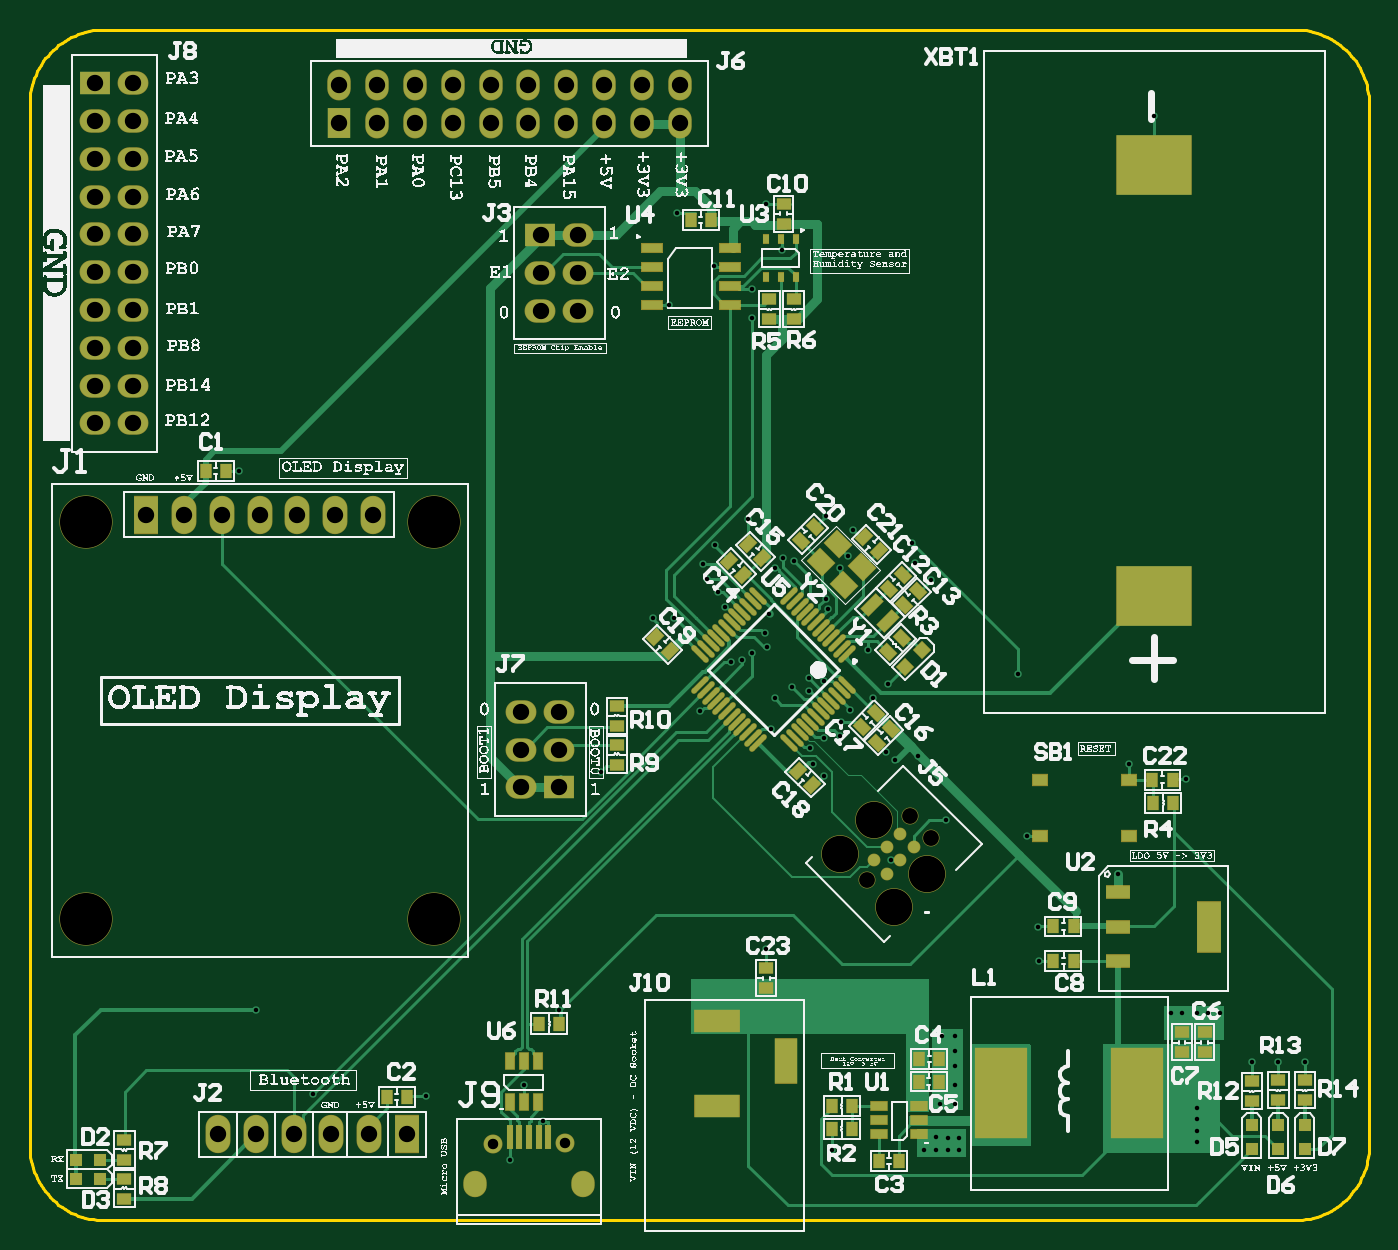
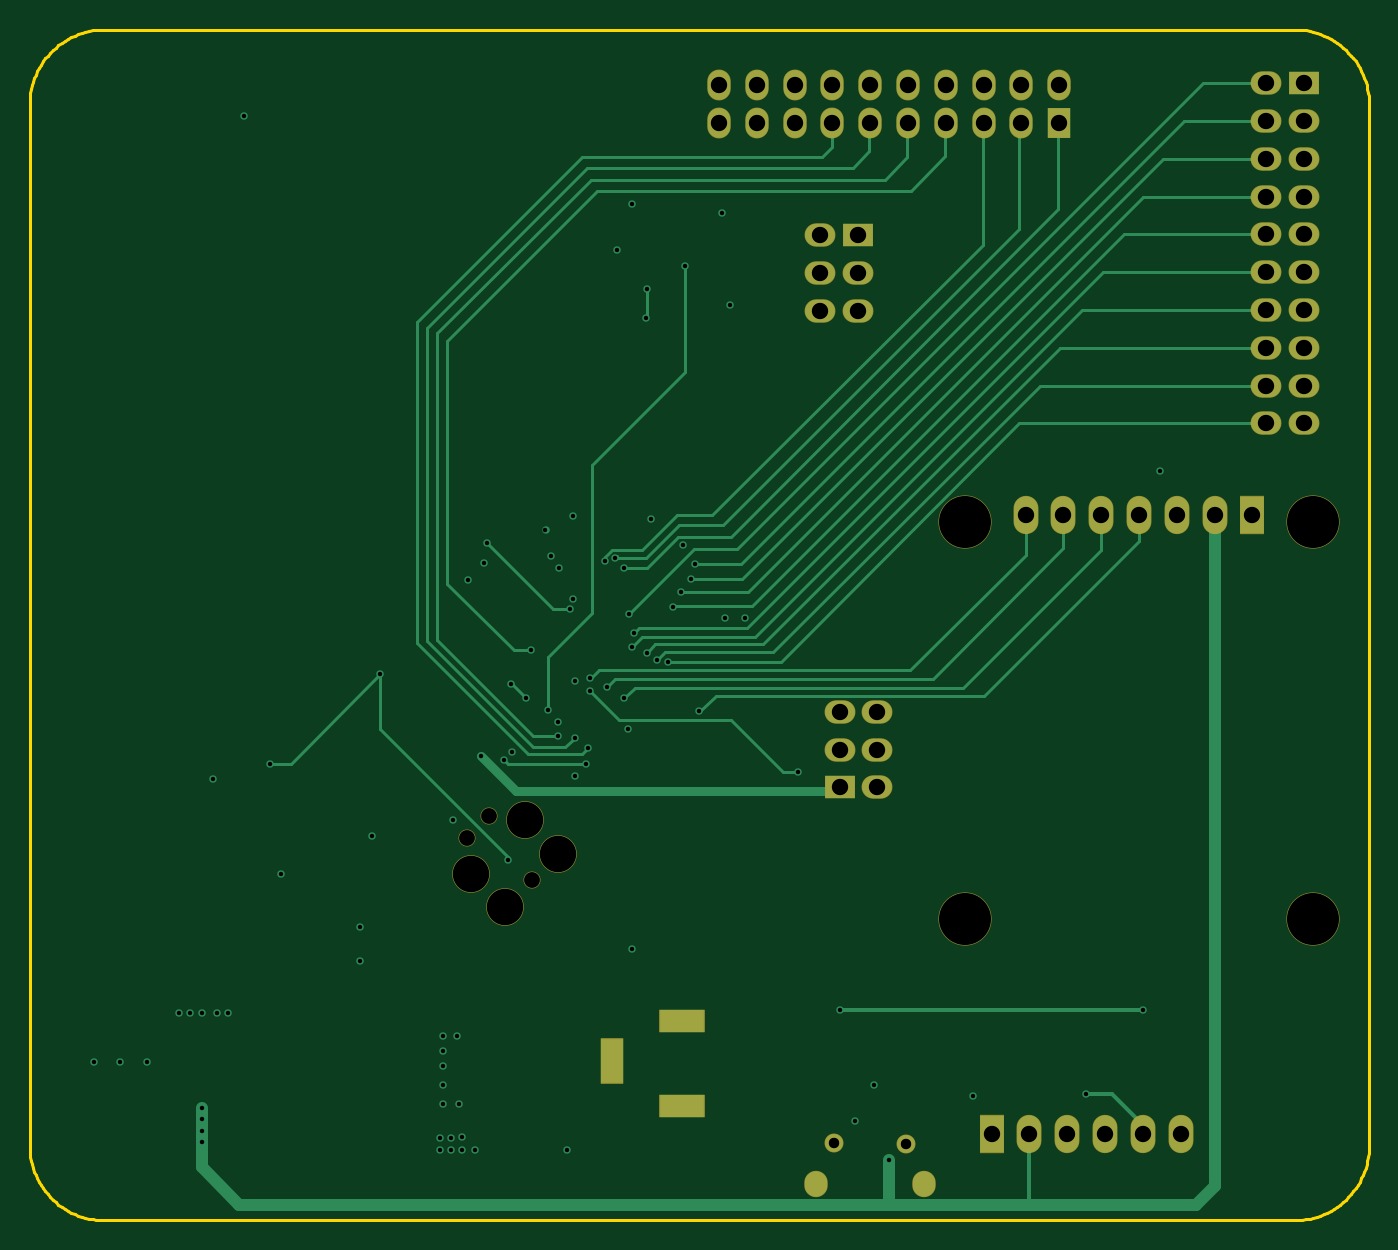
Circuit board: 10 layer files. Board 90.0 x 80.0 mm.
- drill: PCB-RectHoles.TXT (212 bytes)
- drill: PCB-RoundHoles.TXT (1947 bytes)
- drill: PCB-SlotHoles.TXT (180 bytes)
- bottom_copper: PCB.GBL (9332 bytes)
- bottom_mask: PCB.GBS (2097 bytes)
- outline: PCB.GKO (2675 bytes)
- top_copper: PCB.GTL (27585 bytes)
- top_silk: PCB.GTO (893491 bytes)
- paste: PCB.GTP (6391 bytes)
- top_mask: PCB.GTS (8476 bytes)

=== drill: PCB-RectHoles.TXT ===
M48
;Layer_Color=9474304
;FILE_FORMAT=2:4
INCH,TZ
;TYPE=PLATED
T3F00S00C0.0315
;TYPE=NON_PLATED
%
G90
G05
T03
G00X18343Y3015
M15
G01X18815
M16
G00X18343Y5279
M15
G01X18815
M16
G00X20409Y3980
M15
G01Y4452
M16
M30

=== drill: PCB-RoundHoles.TXT ===
M48
;Layer_Color=9474304
;FILE_FORMAT=2:4
INCH,TZ
;TYPE=PLATED
T1F00S00C0.0118
T2F00S00C0.0276
T5F00S00C0.0433
T6F00S00C0.1378
;TYPE=NON_PLATED
T7F00S00C0.0420
T8F00S00C0.0965
%
T01
X7879Y3335
X6379Y5567
X10882Y3290
X13479Y3567
X13979Y2617
X13091Y1581
X14400Y5567
X19879Y7167
X23179Y9520
X24630Y10581
X23898Y12287
X23279Y12167
X23053Y12380
X21841Y12800
X21850Y13170
X22100Y13500
X22700Y13800
X23100Y14178
X22560Y15077
X21400Y14257
X21000Y14342
Y14000
X20561Y14100
X20100Y13800
X20000Y13000
X21050Y12490
X21110Y12070
X21410Y11750
X21400Y12760
X19890Y15150
X19840Y15530
X19500Y15000
X19240Y14810
X18940Y14770
X18128Y13460
X17430Y15926
X16890
X15500Y11854
X24529Y4867
X24879
Y4467
Y4067
Y3567
Y3067
X24467
X24379Y2187
Y1867
X24679
X24979
Y2167
X24679
X24047Y1867
X21615
X31279Y2067
Y2367
Y2667
Y2965
Y5467
X31579
X31879
X30879
X30579
X32729Y4179
X33429
X34129
X27084Y6867
X27079Y7767
X26779Y10167
X29179Y9161
X29479Y12067
X30979Y11667
X26550Y14440
X30150Y29203
X19880Y26870
X20290Y25660
X19500Y24640
X19510Y23860
X18500Y25240
X17303Y24220
X17520Y26650
X18530Y17860
X18220Y17350
X18320Y16960
X18600Y16617
X18800Y16230
X19967Y16040
X20110Y17250
X20330Y17520
X20610Y17450
X21830Y17250
X22031Y17567
X22179Y18267
X21464Y18631
X19390Y18540
X21460Y16440
X21520Y16160
X24239Y16937
X23805Y17373
X23730Y17920
X5929Y19810
T02
X12648Y2027
X14557Y2028
T05
X5379Y2267
X6379
X7379
X8379
X9379
X10379
X13400Y11450
Y12450
Y13450
X14400
Y12450
Y11450
X13909Y24057
Y25057
Y26057
X14909
Y25057
Y24057
X14590Y29020
Y30020
X15590
X16590
X17590
Y29020
X16590
X15590
X13590
Y30020
X12590
X11590
X10590
Y29020
X11590
X12590
X9590
Y30020
X8590
Y29020
X3120Y29080
Y28080
Y27080
Y26080
Y25080
Y24080
Y23080
Y22080
Y21080
X2120
Y22080
Y23080
Y24080
Y25080
Y26080
Y27080
Y28080
Y29080
Y30080
X3120
X3479Y18667
X4479
X5479
X6479
X7479
X8479
X9479
T06
X1879Y7967
X11079
Y18467
X1879
T07
X22548Y8990
X23680Y10687
X24245Y10122
T08
X21841Y9697
X22725Y10581
X24139Y9167
X23256Y8283
M30

=== drill: PCB-SlotHoles.TXT ===
M48
;Layer_Color=9474304
;FILE_FORMAT=2:4
INCH,TZ
;TYPE=PLATED
T4F00S00C0.0354
;TYPE=NON_PLATED
%
G90
G05
T04
G00X12175Y1046
M15
G01Y888
M16
G00X15030Y1046
M15
G01Y888
M16
M17
M30

=== bottom_copper: PCB.GBL (9332 bytes, source omitted) ===
=== bottom_mask: PCB.GBS ===
G04*
G04 #@! TF.GenerationSoftware,Altium Limited,Altium Designer,19.0.15 (446)*
G04*
G04 Layer_Color=16711935*
%FSLAX25Y25*%
%MOIN*%
G70*
G01*
G75*
%ADD61O,0.06205X0.06992*%
%ADD62C,0.05024*%
%ADD63O,0.06598X0.10142*%
%ADD64R,0.06598X0.10142*%
%ADD65C,0.14079*%
%ADD66C,0.04500*%
%ADD67C,0.09949*%
%ADD68R,0.12110X0.06205*%
%ADD69R,0.06205X0.12110*%
%ADD70O,0.06205X0.08173*%
%ADD71R,0.06205X0.08173*%
%ADD72O,0.08173X0.06205*%
%ADD73R,0.08173X0.06205*%
D61*
X121752Y9669D02*
D03*
X150295D02*
D03*
D62*
X145571Y20276D02*
D03*
X126476Y20274D02*
D03*
D63*
X54787Y186669D02*
D03*
X44787D02*
D03*
X64787D02*
D03*
X84787D02*
D03*
X74787D02*
D03*
X94787D02*
D03*
X63787Y22669D02*
D03*
X73787D02*
D03*
X93787D02*
D03*
X83787D02*
D03*
X53787D02*
D03*
D64*
X34787Y186669D02*
D03*
X103787Y22669D02*
D03*
D65*
X18787Y184669D02*
D03*
X110787D02*
D03*
Y79669D02*
D03*
X18787D02*
D03*
D66*
X225484Y89902D02*
D03*
X236798Y106872D02*
D03*
X242455Y101215D02*
D03*
D67*
X218413Y96973D02*
D03*
X232555Y82830D02*
D03*
X227252Y105811D02*
D03*
X241394Y91669D02*
D03*
D68*
X185787Y30150D02*
D03*
Y52787D02*
D03*
D69*
X204095Y42158D02*
D03*
D70*
X175900Y300200D02*
D03*
X165900D02*
D03*
X155900D02*
D03*
X145900D02*
D03*
X135900D02*
D03*
X125900D02*
D03*
X115900D02*
D03*
X105900D02*
D03*
X95900D02*
D03*
X85900D02*
D03*
X95900Y290200D02*
D03*
X105900D02*
D03*
X115900D02*
D03*
X125900D02*
D03*
X135900D02*
D03*
X145900D02*
D03*
X155900D02*
D03*
X165900D02*
D03*
X175900D02*
D03*
D71*
X85900D02*
D03*
D72*
X31200Y210800D02*
D03*
Y220800D02*
D03*
Y230800D02*
D03*
Y240800D02*
D03*
Y250800D02*
D03*
Y260800D02*
D03*
Y270800D02*
D03*
Y280800D02*
D03*
Y290800D02*
D03*
Y300800D02*
D03*
X21200Y290800D02*
D03*
Y280800D02*
D03*
Y270800D02*
D03*
Y260800D02*
D03*
Y250800D02*
D03*
Y240800D02*
D03*
Y230800D02*
D03*
Y220800D02*
D03*
Y210800D02*
D03*
X139087Y240569D02*
D03*
Y250569D02*
D03*
X149087Y260569D02*
D03*
Y250569D02*
D03*
Y240569D02*
D03*
X134000Y134500D02*
D03*
Y124500D02*
D03*
Y114500D02*
D03*
X144000Y124500D02*
D03*
Y134500D02*
D03*
D73*
X21200Y300800D02*
D03*
X139087Y260569D02*
D03*
X144000Y114500D02*
D03*
M02*

=== outline: PCB.GKO ===
G04*
G04 #@! TF.GenerationSoftware,Altium Limited,Altium Designer,19.0.15 (446)*
G04*
G04 Layer_Color=16711935*
%FSLAX25Y25*%
%MOIN*%
G70*
G01*
G75*
%ADD11C,0.00787*%
D11*
X338583Y0D02*
X339580Y25D01*
X340574Y101D01*
X341564Y227D01*
X342545Y403D01*
X343517Y628D01*
X344476Y903D01*
X345419Y1225D01*
X346346Y1595D01*
X347252Y2012D01*
X348136Y2473D01*
X348995Y2980D01*
X349828Y3528D01*
X350632Y4119D01*
X351405Y4749D01*
X352145Y5418D01*
X352850Y6123D01*
X353519Y6863D01*
X354149Y7636D01*
X354739Y8440D01*
X355288Y9272D01*
X355794Y10132D01*
X356256Y11016D01*
X356672Y11922D01*
X357042Y12848D01*
X357365Y13792D01*
X357639Y14751D01*
X357865Y15722D01*
X358041Y16704D01*
X358167Y17694D01*
X358243Y18688D01*
X358268Y19685D01*
Y295276D02*
X358242Y296273D01*
X358167Y297267D01*
X358041Y298256D01*
X357865Y299238D01*
X357639Y300210D01*
X357365Y301169D01*
X357042Y302112D01*
X356672Y303039D01*
X356256Y303945D01*
X355794Y304829D01*
X355288Y305688D01*
X354739Y306521D01*
X354149Y307325D01*
X353519Y308098D01*
X352850Y308838D01*
X352145Y309543D01*
X351405Y310212D01*
X350632Y310842D01*
X349828Y311432D01*
X348995Y311981D01*
X348136Y312487D01*
X347252Y312949D01*
X346346Y313365D01*
X345419Y313735D01*
X344476Y314058D01*
X343517Y314332D01*
X342545Y314558D01*
X341564Y314734D01*
X340574Y314860D01*
X339580Y314935D01*
X338583Y314961D01*
X23622D02*
X22625Y314935D01*
X21631Y314860D01*
X20641Y314734D01*
X19659Y314558D01*
X18688Y314332D01*
X17729Y314058D01*
X16785Y313735D01*
X15859Y313365D01*
X14953Y312949D01*
X14069Y312487D01*
X13209Y311981D01*
X12377Y311432D01*
X11573Y310842D01*
X10800Y310212D01*
X10060Y309543D01*
X9354Y308838D01*
X8686Y308098D01*
X8056Y307325D01*
X7465Y306521D01*
X6916Y305688D01*
X6410Y304829D01*
X5949Y303945D01*
X5532Y303039D01*
X5162Y302112D01*
X4840Y301168D01*
X4565Y300210D01*
X4340Y299238D01*
X4164Y298256D01*
X4038Y297267D01*
X3962Y296273D01*
X3937Y295276D01*
X3937Y19685D02*
X3962Y18688D01*
X4038Y17694D01*
X4164Y16704D01*
X4340Y15722D01*
X4565Y14751D01*
X4840Y13792D01*
X5162Y12848D01*
X5532Y11922D01*
X5949Y11016D01*
X6410Y10132D01*
X6916Y9272D01*
X7465Y8440D01*
X8056Y7636D01*
X8686Y6863D01*
X9354Y6123D01*
X10060Y5418D01*
X10800Y4749D01*
X11573Y4119D01*
X12377Y3528D01*
X13209Y2979D01*
X14069Y2473D01*
X14953Y2012D01*
X15859Y1595D01*
X16785Y1225D01*
X17729Y903D01*
X18688Y628D01*
X19659Y403D01*
X20641Y227D01*
X21631Y101D01*
X22625Y25D01*
X23622Y0D01*
Y-0D02*
X338583Y0D01*
X358268Y19685D02*
X358268D01*
X358268D02*
X358268Y145669D01*
X358268D02*
X358268D01*
X358268Y295276D02*
X358268Y145669D01*
X358268Y295276D02*
X358268D01*
X23622Y314961D02*
X338583Y314961D01*
X23622Y314961D02*
Y314961D01*
X3937Y19685D02*
X3937Y295276D01*
X3937Y19685D02*
X3937D01*
M02*

=== top_copper: PCB.GTL (27585 bytes, source omitted) ===
=== top_silk: PCB.GTO (893491 bytes, source omitted) ===
=== paste: PCB.GTP (6391 bytes, source omitted) ===
=== top_mask: PCB.GTS (8476 bytes, source omitted) ===
